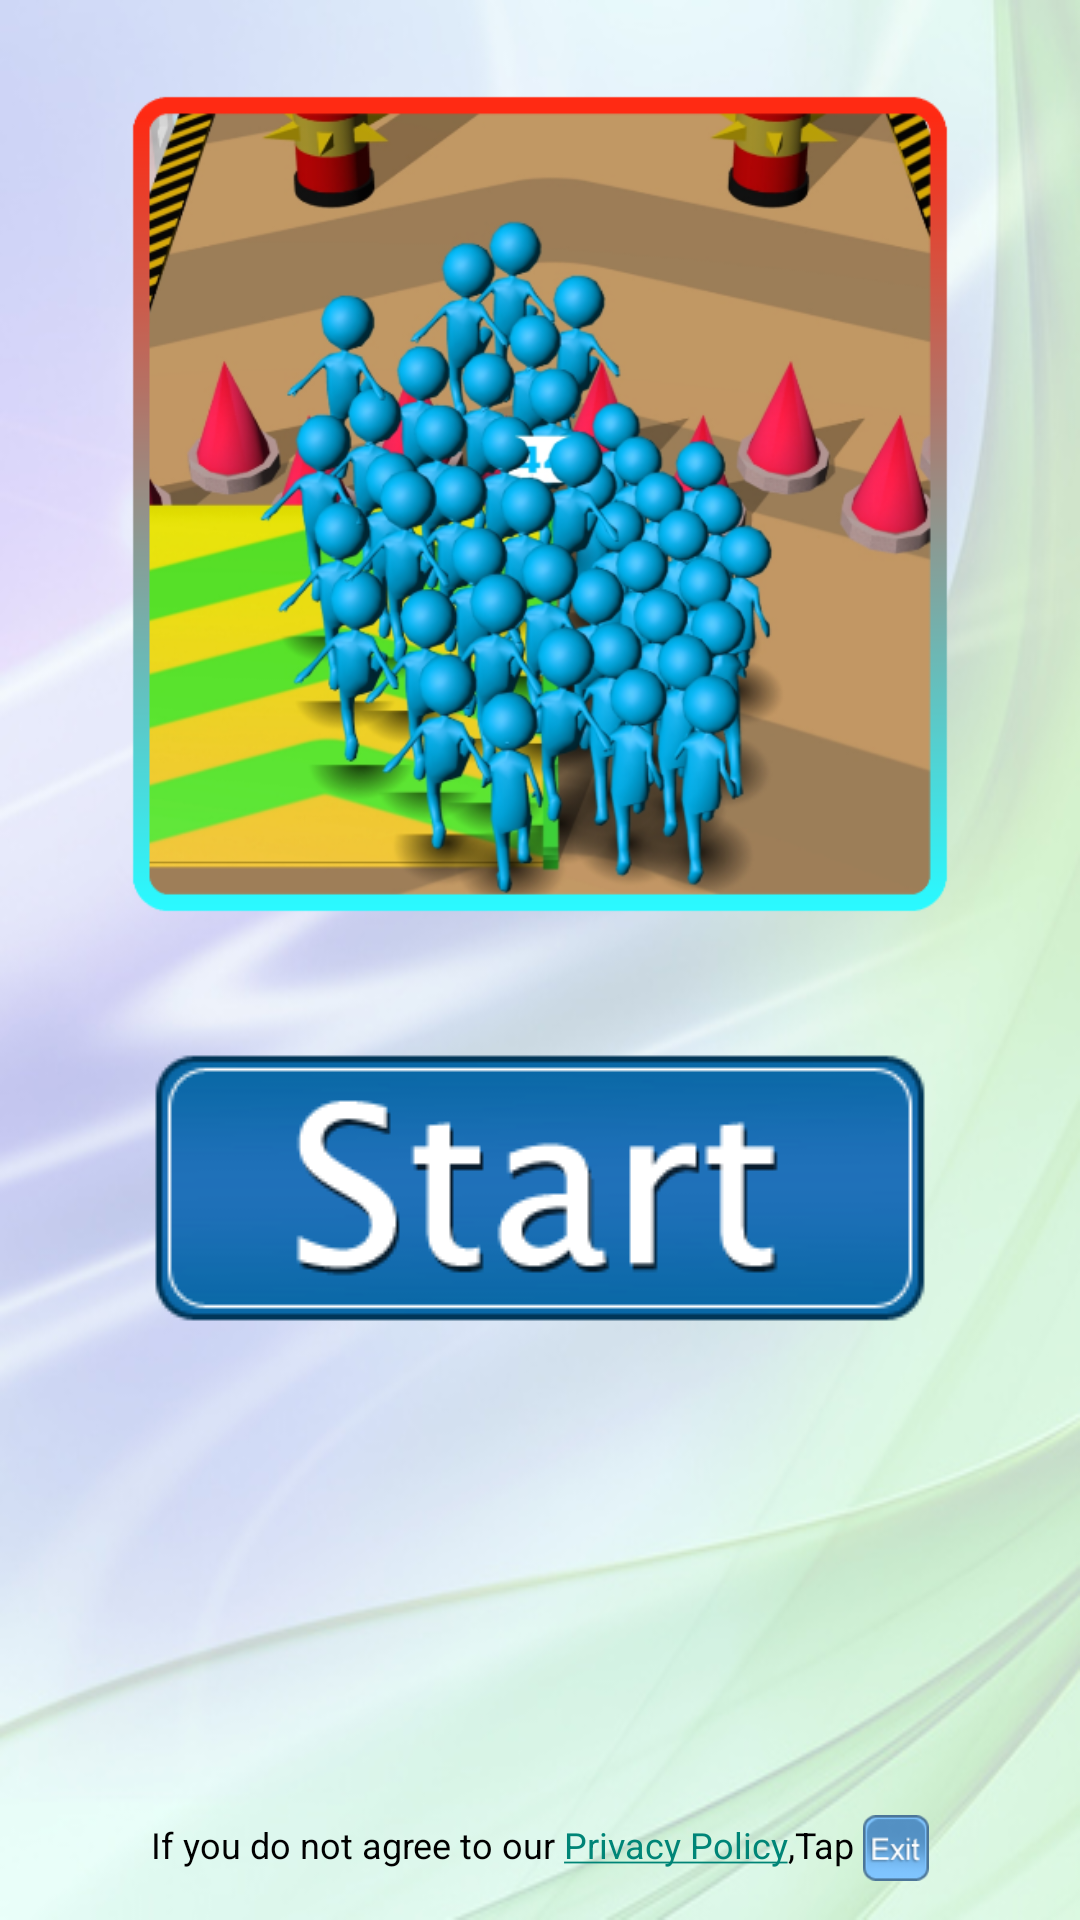

This screen was rendered from an Android layout file. Write that file and the resources it references.
<!-- AndroidManifest.xml: application theme Theme.WebViewGame -->
<!-- res/layout/activity_welcome.xml -->
<?xml version="1.0" encoding="utf-8"?>
<RelativeLayout xmlns:android="http://schemas.android.com/apk/res/android"
    android:layout_width="fill_parent"
    android:layout_height="fill_parent"
    android:background="@drawable/splashes">

    <LinearLayout
        android:layout_width="fill_parent"
        android:layout_height="fill_parent"
        android:layout_margin="3.0dip"
        android:orientation="vertical">

        <LinearLayout
            android:id="@+id/aa1"
            android:layout_width="fill_parent"
            android:layout_height="wrap_content"
            android:layout_below="@+id/View"
            android:gravity="center"
            android:orientation="vertical">

            <ImageView
                android:layout_width="280.0dip"
                android:layout_height="280.0dip"
                android:layout_margin="25.0dip"
                android:background="@drawable/logo" />
        </LinearLayout>

        <LinearLayout
            android:id="@+id/banner_container1"
            android:layout_marginTop="6dp"
            android:layout_width="match_parent"
            android:layout_height="wrap_content"
            android:orientation="vertical">
        </LinearLayout>

        <LinearLayout
            android:layout_width="fill_parent"
            android:layout_height="wrap_content"
            android:layout_gravity="center"
            android:layout_marginTop="10dp"
            android:layout_marginBottom="10dp"
            android:gravity="center"
            android:orientation="horizontal">

            <ImageView
                android:id="@id/start"
                android:layout_width="264.0dip"
                android:layout_height="94.0dip"
                android:layout_gravity="center"
                android:background="@drawable/start"
                android:gravity="center" />
        </LinearLayout>

        <LinearLayout
            android:id="@+id/banner_container2"
            android:layout_width="match_parent"
            android:layout_height="wrap_content"
            android:orientation="vertical">
        </LinearLayout>

        <LinearLayout
            android:layout_width="fill_parent"
            android:layout_height="fill_parent"
            android:layout_alignParentBottom="true"
            android:layout_marginLeft="10.0dip"
            android:layout_marginRight="10.0dip"
            android:layout_marginBottom="10.0dip"
            android:gravity="center"
            android:orientation="horizontal"
            android:weightSum="1.0">

            <TextView
                android:id="@+id/privacy"
                android:layout_width="wrap_content"
                android:layout_height="wrap_content"
                android:layout_gravity="bottom"
                android:layout_marginBottom="2.0dip"
                android:paddingRight="2.0dip"
                android:text="@string/privacypolicy"
                android:textColor="#ff000000"
                android:textSize="12dp" />

            <ImageButton
                android:id="@id/stop"
                android:layout_width="22.0dip"
                android:layout_height="22.0dip"
                android:layout_gravity="bottom"
                android:layout_marginStart="1dp"
                android:background="@drawable/exit" />
        </LinearLayout>

        <RelativeLayout
            android:id="@+id/aa"
            android:layout_width="fill_parent"
            android:layout_height="120.0dip"
            android:layout_gravity="center"
            android:layout_marginTop="70.0dip">

            <TextView
                android:layout_width="wrap_content"
                android:layout_height="wrap_content"
                android:layout_centerInParent="true"
                android:gravity="center"
                android:text="@string/app_name"
                android:textColor="#ff591715"
                android:textSize="35.0sp"
                android:textStyle="bold" />
        </RelativeLayout>
    </LinearLayout>
</RelativeLayout>
<!-- resources referenced by this layout -->
<resources>
  <!-- drawable exit: png bitmap (drawable-v24, 2889 bytes) -->
  <!-- drawable logo: png bitmap (drawable, 256508 bytes) -->
  <!-- drawable splashes: jpg bitmap (drawable-v24, 46446 bytes) -->
  <!-- drawable start: png bitmap (drawable-v24, 7579 bytes) -->
  <string name="app_name">Crowd Run - City Crowd Clash</string>
  <string name="privacypolicy">
      If you do not agree to our <a href="https://siyaramapk.blogspot.com/2022/01/crowd-run-city-crowd-clas-privacy-policy.html">Privacy Policy</a>,Tap
      </string>
  <style name="Theme.WebViewGame" parent="Theme.AppCompat.Light.NoActionBar">
          
          <item name="colorPrimary">@color/purple_500</item>
          <item name="colorPrimaryVariant">@color/purple_700</item>
          <item name="colorOnPrimary">@color/white</item>
          
          <item name="colorSecondary">@color/teal_200</item>
          <item name="colorSecondaryVariant">@color/teal_700</item>
          <item name="colorOnSecondary">@color/black</item>
          
          <item name="android:statusBarColor" tools:targetApi="l">?attr/colorPrimaryVariant</item>
          
      </style>
  <color name="purple_500">#FF6200EE</color>
  <color name="purple_700">#171716</color>
  <color name="white">#FFFFFFFF</color>
  <color name="teal_200">#FF03DAC5</color>
  <color name="teal_700">#FF018786</color>
  <color name="black">#FF000000</color>
</resources>
